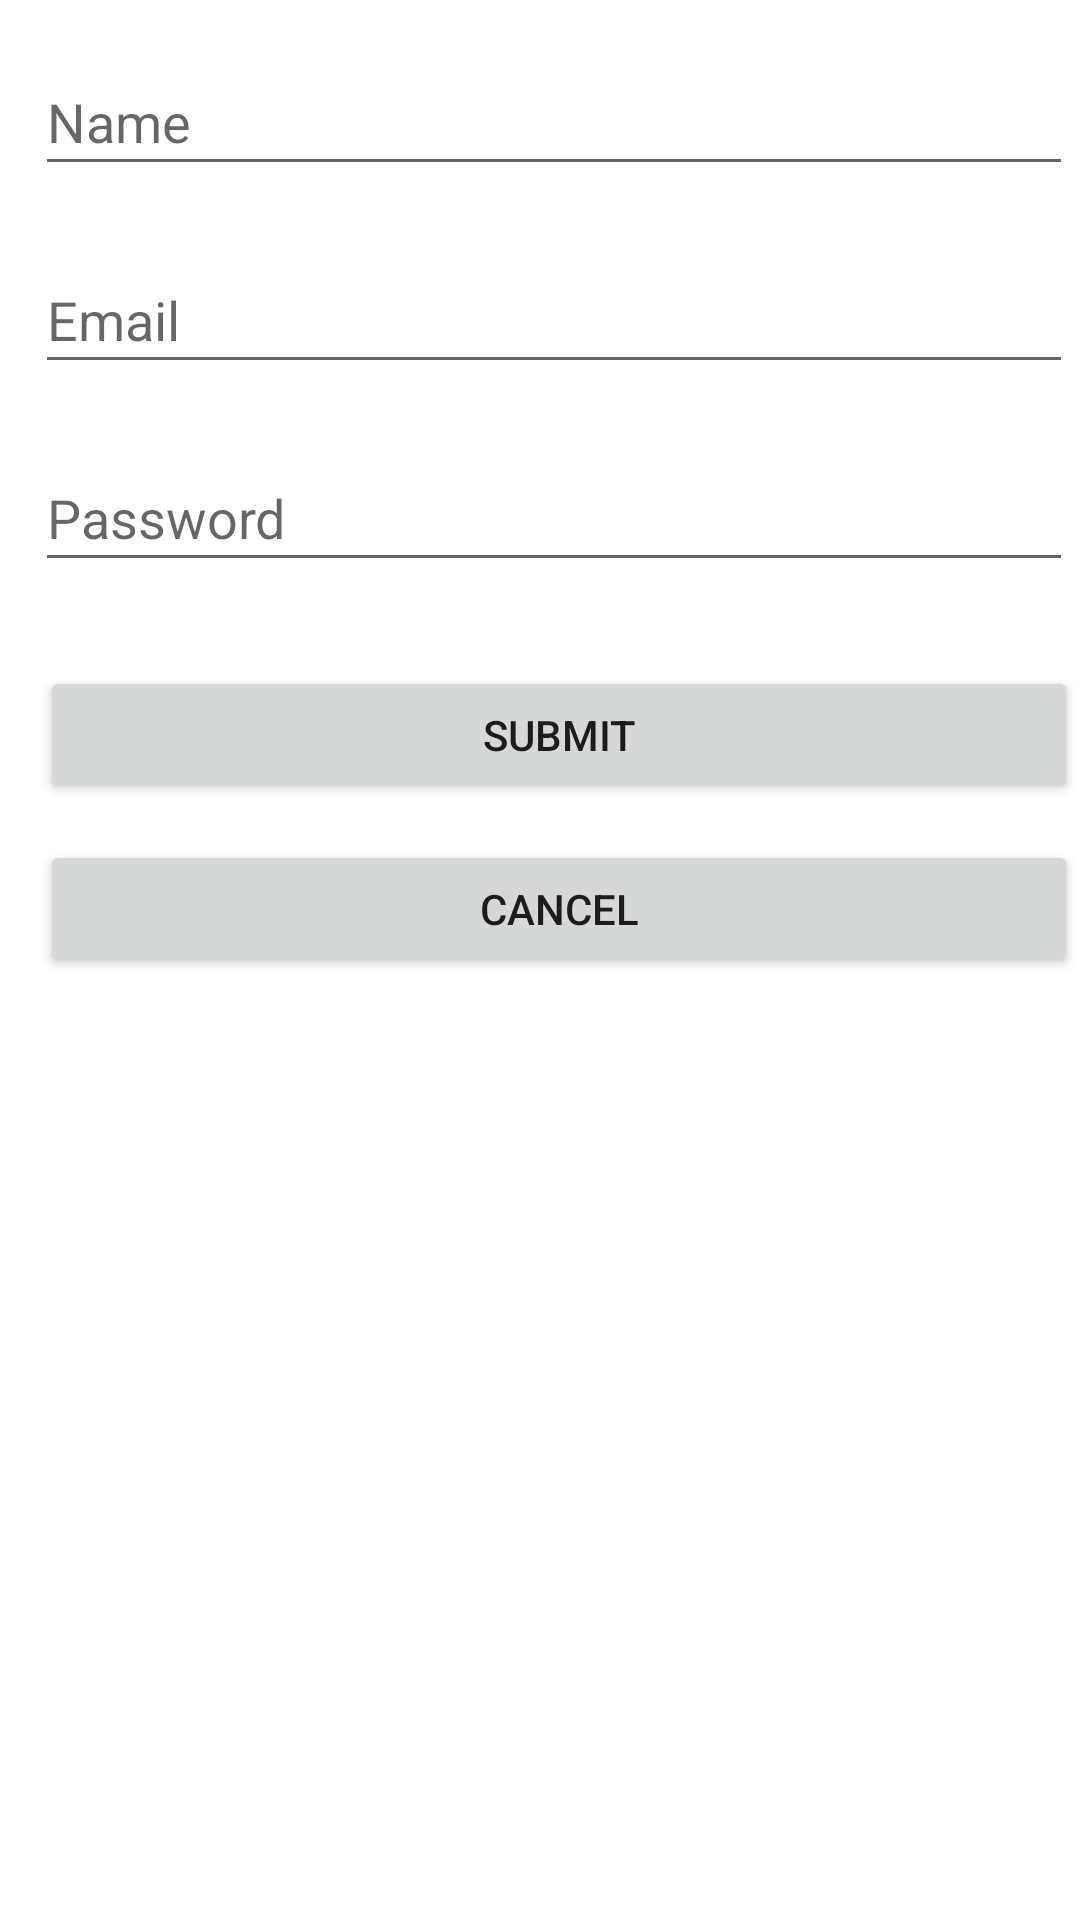

This screen was rendered from an Android layout file. Write that file and the resources it references.
<!-- AndroidManifest.xml: application theme Theme.InClass05 -->
<!-- res/layout/fragment_register_account.xml -->
<?xml version="1.0" encoding="utf-8"?>
<androidx.constraintlayout.widget.ConstraintLayout xmlns:android="http://schemas.android.com/apk/res/android"
    xmlns:app="http://schemas.android.com/apk/res-auto"
    xmlns:tools="http://schemas.android.com/tools"
    android:id="@+id/fragment_register_account"
    android:layout_width="match_parent"
    android:layout_height="match_parent"
    tools:context=".RegisterAccountFragment">

    <Button
        android:id="@+id/btnCancel"
        android:layout_width="346dp"
        android:layout_height="46dp"
        android:layout_marginStart="20dp"
        android:layout_marginLeft="20dp"
        android:layout_marginTop="12dp"
        android:layout_marginEnd="15dp"
        android:layout_marginRight="15dp"
        android:text="@string/cancel"
        app:layout_constraintEnd_toEndOf="parent"
        app:layout_constraintHorizontal_bias="0.333"
        app:layout_constraintStart_toStartOf="parent"
        app:layout_constraintTop_toBottomOf="@+id/btnSubmit" />

    <EditText
        android:id="@+id/edtEmailAddress"
        android:layout_width="346dp"
        android:layout_height="46dp"
        android:layout_marginStart="20dp"
        android:layout_marginLeft="20dp"
        android:layout_marginTop="20dp"
        android:layout_marginEnd="15dp"
        android:layout_marginRight="15dp"
        android:autofillHints=""
        android:ems="10"
        android:hint="@string/email"
        android:inputType="textEmailAddress"
        app:layout_constraintEnd_toEndOf="parent"
        app:layout_constraintHorizontal_bias="0.4"
        app:layout_constraintStart_toStartOf="parent"
        app:layout_constraintTop_toBottomOf="@+id/edtName" />

    <EditText
        android:id="@+id/edtPassword"
        android:layout_width="346dp"
        android:layout_height="46dp"
        android:layout_marginStart="20dp"
        android:layout_marginLeft="20dp"
        android:layout_marginTop="20dp"
        android:layout_marginEnd="15dp"
        android:layout_marginRight="15dp"
        android:autofillHints=""
        android:ems="10"
        android:hint="@string/password"
        android:inputType="textPassword"
        app:layout_constraintEnd_toEndOf="parent"
        app:layout_constraintHorizontal_bias="0.4"
        app:layout_constraintStart_toStartOf="parent"
        app:layout_constraintTop_toBottomOf="@+id/edtEmailAddress" />

    <Button
        android:id="@+id/btnSubmit"
        android:layout_width="346dp"
        android:layout_height="46dp"
        android:layout_marginStart="20dp"
        android:layout_marginLeft="20dp"
        android:layout_marginTop="28dp"
        android:layout_marginEnd="15dp"
        android:layout_marginRight="15dp"
        android:text="@string/submit"
        app:layout_constraintEnd_toEndOf="parent"
        app:layout_constraintHorizontal_bias="0.333"
        app:layout_constraintStart_toStartOf="parent"
        app:layout_constraintTop_toBottomOf="@+id/edtPassword" />

    <EditText
        android:id="@+id/edtName"
        android:layout_width="346dp"
        android:layout_height="46dp"
        android:layout_marginStart="20dp"
        android:layout_marginLeft="20dp"
        android:layout_marginTop="16dp"
        android:layout_marginEnd="15dp"
        android:layout_marginRight="15dp"
        android:autofillHints=""
        android:ems="10"
        android:hint="@string/name"
        android:inputType=""
        app:layout_constraintEnd_toEndOf="parent"
        app:layout_constraintHorizontal_bias="0.4"
        app:layout_constraintStart_toStartOf="parent"
        app:layout_constraintTop_toTopOf="parent" />
</androidx.constraintlayout.widget.ConstraintLayout>
<!-- resources referenced by this layout -->
<resources>
  <string name="cancel">Cancel</string>
  <string name="email">Email</string>
  <string name="name">Name</string>
  <string name="password">Password</string>
  <string name="submit">Submit</string>
  <style name="Theme.InClass05" parent="Theme.MaterialComponents.DayNight.DarkActionBar">
          
          <item name="colorPrimary">@color/purple_500</item>
          <item name="colorPrimaryVariant">@color/purple_700</item>
          <item name="colorOnPrimary">@color/white</item>
          
          <item name="colorSecondary">@color/teal_200</item>
          <item name="colorSecondaryVariant">@color/teal_700</item>
          <item name="colorOnSecondary">@color/black</item>
          
          <item name="android:statusBarColor" tools:targetApi="l">?attr/colorPrimaryVariant</item>
          
      </style>
  <!-- not gathered from this repository: default colours our renderer supplied (Android Studio template values) -->
  <color name="purple_500">#FF6200EE</color>
  <color name="purple_700">#FF3700B3</color>
  <color name="teal_200">#FF03DAC5</color>
  <color name="teal_700">#FF018786</color>
  <color name="black">#FF000000</color>
  <color name="white">#FFFFFFFF</color>
</resources>
